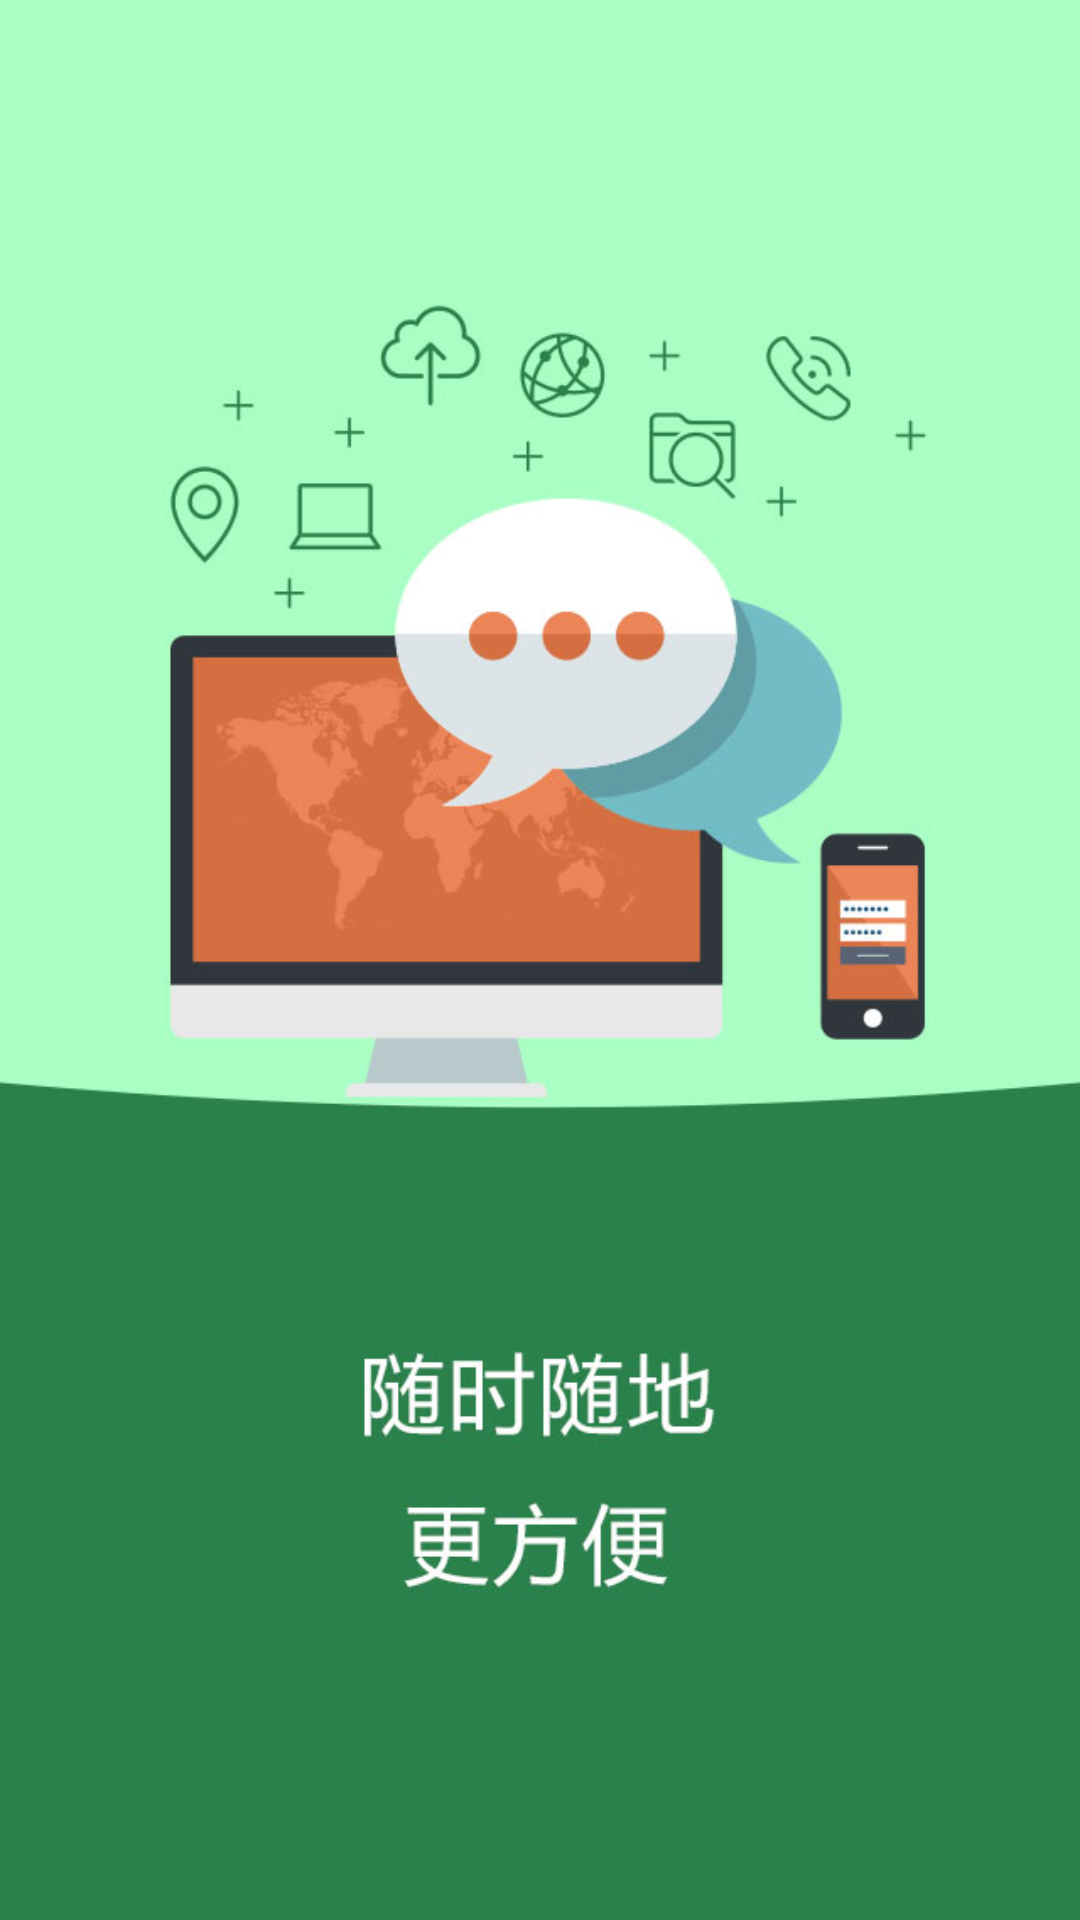

Here is an Android app screen rendered from its layout file. Give the layout XML and the strings, colors and styles it references.
<!-- AndroidManifest.xml: application theme AppTheme -->
<!-- res/layout/two.xml -->
<?xml version="1.0" encoding="utf-8"?>
<LinearLayout xmlns:android="http://schemas.android.com/apk/res/android"
    android:layout_width="match_parent"
    android:layout_height="match_parent"
    android:orientation="vertical" >

    <ImageView
        android:layout_width="fill_parent"
        android:layout_height="fill_parent"
        android:background="@mipmap/guide_2" />

</LinearLayout>
<!-- resources referenced by this layout -->
<resources>
  <!-- mipmap guide_2: jpg bitmap (mipmap-xxxhdpi, 78136 bytes) -->
  <style name="AppTheme" parent="Theme.AppCompat.Light.NoActionBar">
          
          <item name="colorPrimary">@color/colorPrimary</item>
          <item name="colorPrimaryDark">@color/colorPrimaryDark</item>
          <item name="colorAccent">@color/colorAccent</item>
      </style>
  <color name="colorPrimary">#3F51B5</color>
  <color name="colorPrimaryDark">#303F9F</color>
  <color name="colorAccent">#FF4081</color>
</resources>
